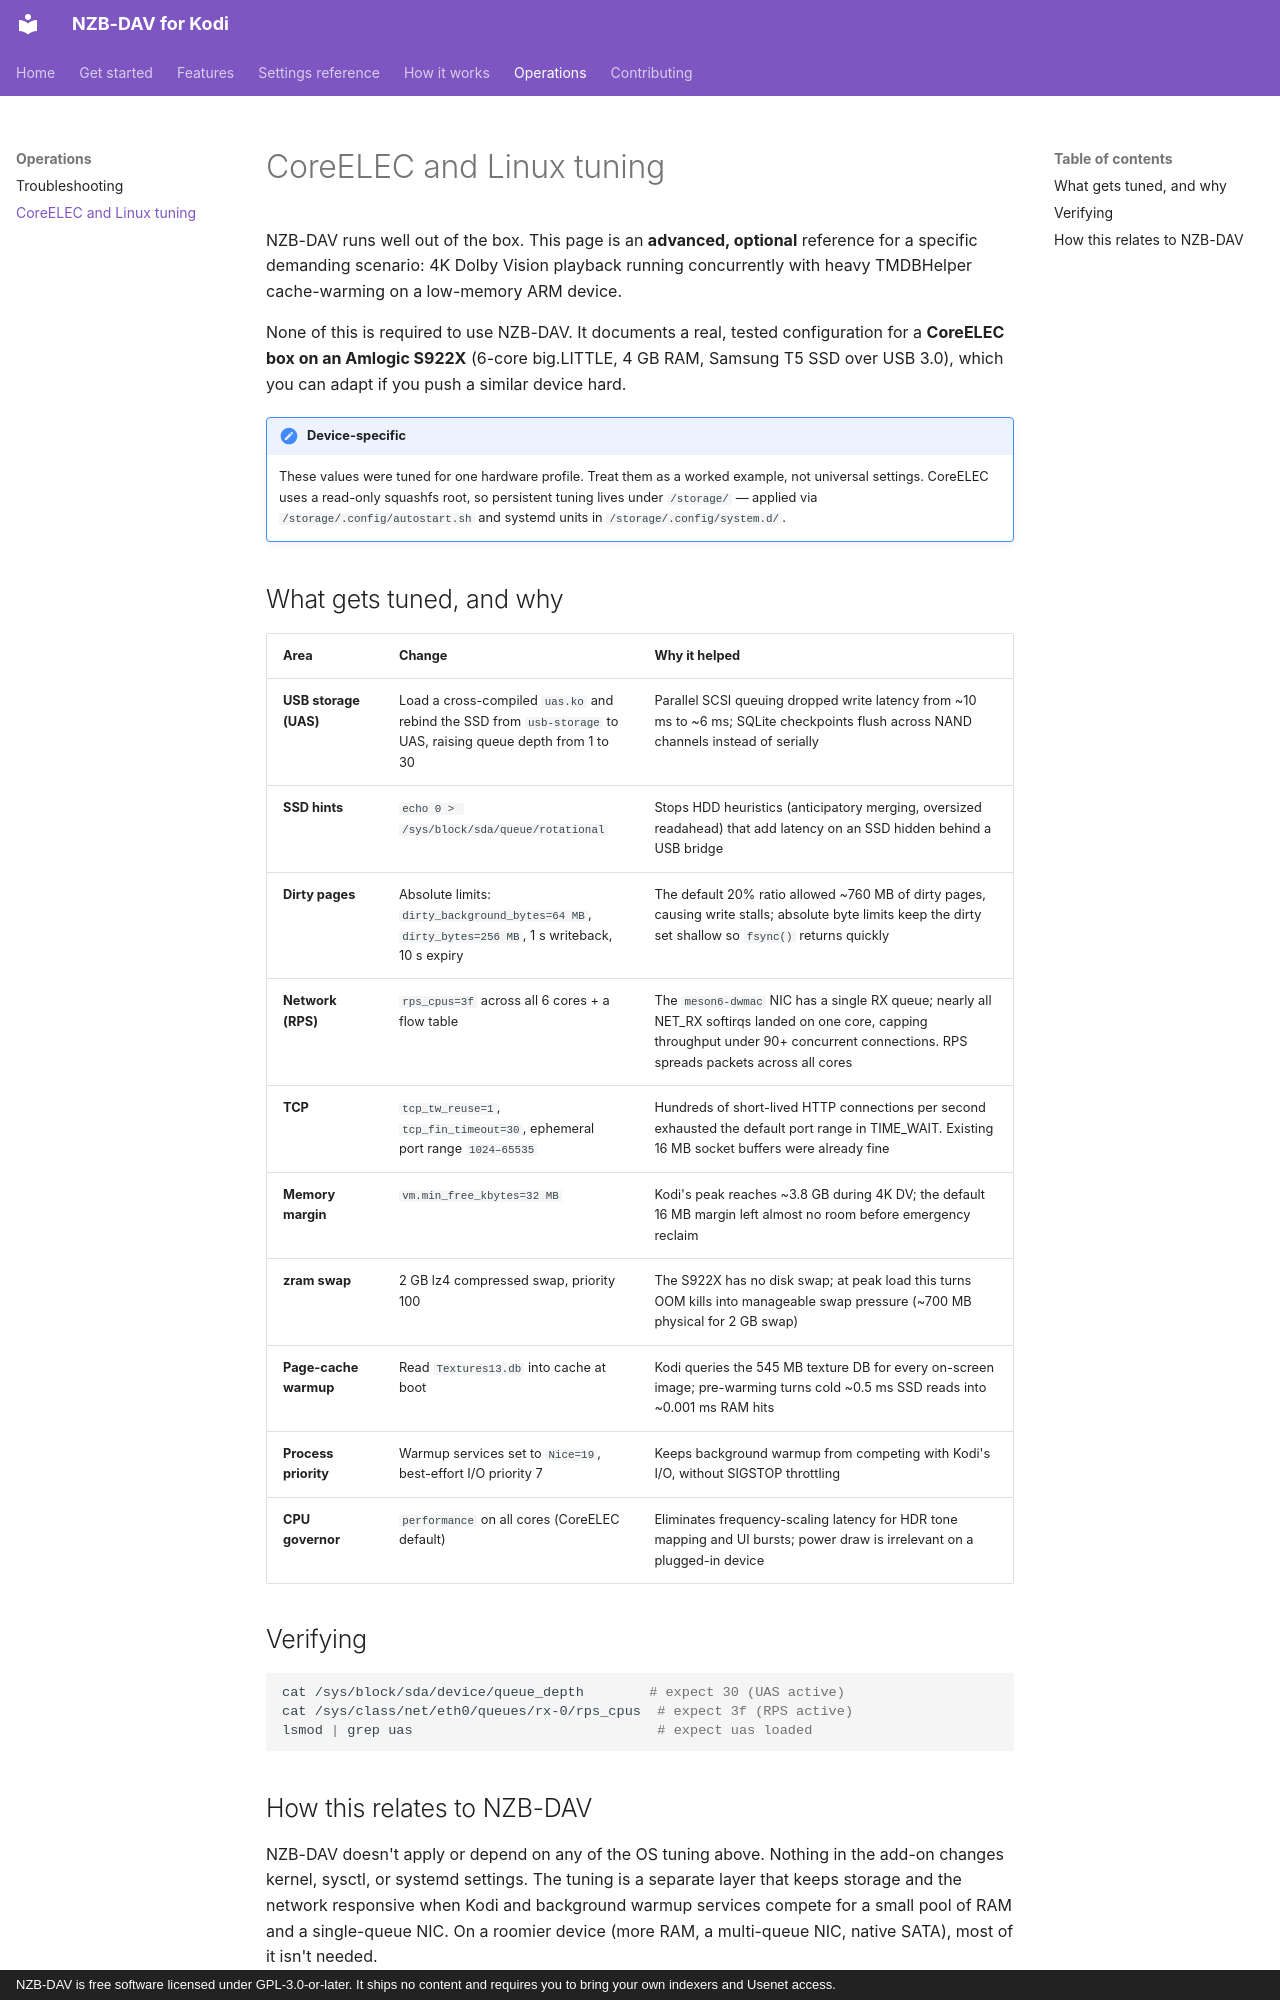

repository: Appz4Fun/nzbdavkodi · page: operations/coreelec-tuning/index.html · generator: mkdocs · copyright: NZB-DAV is free software licensed under GPL-3.0-or-later. It ships no content and requires you to bring your own indexers and Usenet access.

# CoreELEC and Linux tuning

NZB-DAV runs well out of the box. This page is an **advanced, optional**
reference for a specific demanding scenario: 4K Dolby Vision playback running
concurrently with heavy TMDBHelper cache-warming on a low-memory ARM device.

None of this is required to use NZB-DAV. It documents a real, tested
configuration for a **CoreELEC box on an Amlogic S922X** (6-core big.LITTLE,
4 GB RAM, Samsung T5 SSD over USB 3.0), which you can adapt if you push a similar
device hard.

!!! note "Device-specific"
    These values were tuned for one hardware profile. Treat them as a worked
    example, not universal settings. CoreELEC uses a read-only squashfs root, so
    persistent tuning lives under `/storage/` — applied via
    `/storage/.config/autostart.sh` and systemd units in
    `/storage/.config/system.d/`.

## What gets tuned, and why

| Area | Change | Why it helped |
|------|--------|---------------|
| **USB storage (UAS)** | Load a cross-compiled `uas.ko` and rebind the SSD from `usb-storage` to UAS, raising queue depth from 1 to 30 | Parallel SCSI queuing dropped write latency from ~10 ms to ~6 ms; SQLite checkpoints flush across NAND channels instead of serially |
| **SSD hints** | `echo 0 > /sys/block/sda/queue/rotational` | Stops HDD heuristics (anticipatory merging, oversized readahead) that add latency on an SSD hidden behind a USB bridge |
| **Dirty pages** | Absolute limits: `dirty_background_bytes=64 MB`, `dirty_bytes=256 MB`, 1 s writeback, 10 s expiry | The default 20% ratio allowed ~760 MB of dirty pages, causing write stalls; absolute byte limits keep the dirty set shallow so `fsync()` returns quickly |
| **Network (RPS)** | `rps_cpus=3f` across all 6 cores + a flow table | The `meson6-dwmac` NIC has a single RX queue; nearly all NET_RX softirqs landed on one core, capping throughput under 90+ concurrent connections. RPS spreads packets across all cores |
| **TCP** | `tcp_tw_reuse=1`, `tcp_fin_timeout=30`, ephemeral port range `1024–65535` | Hundreds of short-lived HTTP connections per second exhausted the default port range in TIME_WAIT. Existing 16 MB socket buffers were already fine |
| **Memory margin** | `vm.min_free_kbytes=32 MB` | Kodi's peak reaches ~3.8 GB during 4K DV; the default 16 MB margin left almost no room before emergency reclaim |
| **zram swap** | 2 GB lz4 compressed swap, priority 100 | The S922X has no disk swap; at peak load this turns OOM kills into manageable swap pressure (~700 MB physical for 2 GB swap) |
| **Page-cache warmup** | Read `Textures13.db` into cache at boot | Kodi queries the 545 MB texture DB for every on-screen image; pre-warming turns cold ~0.5 ms SSD reads into ~0.001 ms RAM hits |
| **Process priority** | Warmup services set to `Nice=19`, best-effort I/O priority 7 | Keeps background warmup from competing with Kodi's I/O, without SIGSTOP throttling |
| **CPU governor** | `performance` on all cores (CoreELEC default) | Eliminates frequency-scaling latency for HDR tone mapping and UI bursts; power draw is irrelevant on a plugged-in device |

## Verifying

```bash
cat /sys/block/sda/device/queue_depth        # expect 30 (UAS active)
cat /sys/class/net/eth0/queues/rx-0/rps_cpus  # expect 3f (RPS active)
lsmod | grep uas                              # expect uas loaded
```
